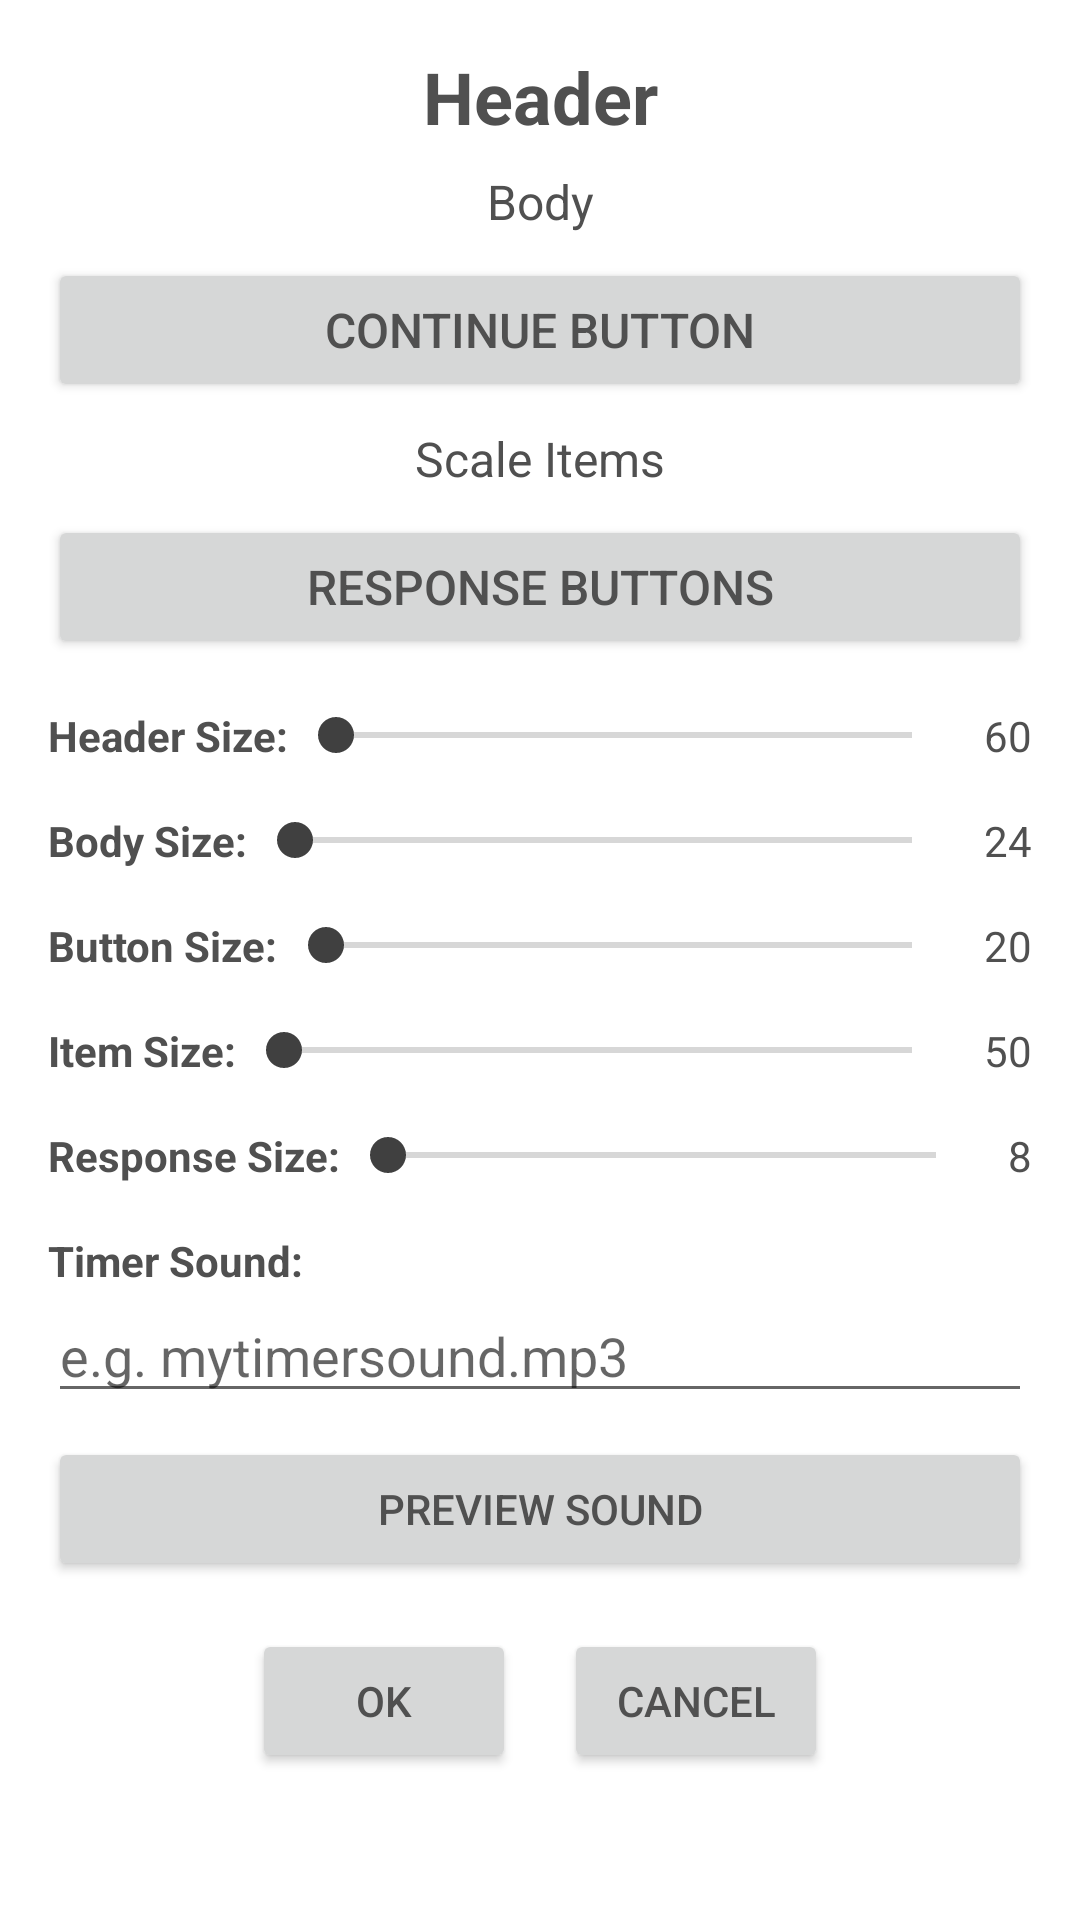

Write the Android layout XML for this screen, with the resource values it uses.
<!-- AndroidManifest.xml: application theme AppTheme.Light -->
<!-- res/layout/dialog_font_customization.xml -->
<?xml version="1.0" encoding="utf-8"?>
<ScrollView
    xmlns:android="http://schemas.android.com/apk/res/android"
    android:layout_width="match_parent"
    android:layout_height="match_parent"
    android:fillViewport="true">

    <LinearLayout
        android:layout_width="match_parent"
        android:layout_height="wrap_content"
        android:orientation="vertical"
        android:padding="16dp">

        
        <TextView
            android:id="@+id/previewHeaderTextView"
            android:layout_width="match_parent"
            android:layout_height="wrap_content"
            android:layout_marginBottom="8dp"
            android:gravity="center"
            android:text="Header"
            android:textSize="24sp"
            android:textStyle="bold" />

        <TextView
            android:id="@+id/previewBodyTextView"
            android:layout_width="match_parent"
            android:layout_height="wrap_content"
            android:layout_marginBottom="8dp"
            android:gravity="center"
            android:text="Body"
            android:textSize="16sp" />

        
        <Button
            android:id="@+id/previewButton"
            android:layout_width="match_parent"
            android:layout_height="wrap_content"
            android:layout_marginBottom="8dp"
            android:gravity="center"
            android:text="Continue Button"
            android:textSize="16sp" />

        <TextView
            android:id="@+id/previewItemTextView"
            android:layout_width="match_parent"
            android:layout_height="wrap_content"
            android:layout_marginBottom="8dp"
            android:gravity="center"
            android:text="Scale Items"
            android:textSize="16sp" />

        
        <Button
            android:id="@+id/previewResponseButton"
            android:layout_width="match_parent"
            android:layout_height="wrap_content"
            android:layout_marginBottom="16dp"
            android:gravity="center"
            android:text="Response Buttons"
            android:textSize="16sp" />

        
        <LinearLayout
            android:layout_width="match_parent"
            android:layout_height="wrap_content"
            android:gravity="center_vertical"
            android:orientation="horizontal">

            <TextView
                android:layout_width="wrap_content"
                android:layout_height="wrap_content"
                android:text="Header Size:"
                android:textStyle="bold" />

            <SeekBar
                android:id="@+id/sliderHeaderSize"
                android:layout_width="0dp"
                android:layout_weight="1"
                android:layout_height="wrap_content"
                android:max="100" />

            <TextView
                android:id="@+id/tvHeaderSizeValue"
                android:layout_width="wrap_content"
                android:layout_height="wrap_content"
                android:layout_marginStart="8dp"
                android:text="60" />
        </LinearLayout>

        
        <LinearLayout
            android:layout_width="match_parent"
            android:layout_height="wrap_content"
            android:layout_marginTop="16dp"
            android:gravity="center_vertical"
            android:orientation="horizontal">

            <TextView
                android:layout_width="wrap_content"
                android:layout_height="wrap_content"
                android:text="Body Size:"
                android:textStyle="bold" />

            <SeekBar
                android:id="@+id/sliderBodySize"
                android:layout_width="0dp"
                android:layout_weight="1"
                android:layout_height="wrap_content"
                android:max="100" />

            <TextView
                android:id="@+id/tvBodySizeValue"
                android:layout_width="wrap_content"
                android:layout_height="wrap_content"
                android:layout_marginStart="8dp"
                android:text="24" />
        </LinearLayout>

        
        <LinearLayout
            android:layout_width="match_parent"
            android:layout_height="wrap_content"
            android:layout_marginTop="16dp"
            android:gravity="center_vertical"
            android:orientation="horizontal">

            <TextView
                android:layout_width="wrap_content"
                android:layout_height="wrap_content"
                android:text="Button Size:"
                android:textStyle="bold" />

            <SeekBar
                android:id="@+id/sliderButtonSize"
                android:layout_width="0dp"
                android:layout_weight="1"
                android:layout_height="wrap_content"
                android:max="100" />

            <TextView
                android:id="@+id/tvButtonSizeValue"
                android:layout_width="wrap_content"
                android:layout_height="wrap_content"
                android:layout_marginStart="8dp"
                android:text="20" />
        </LinearLayout>

        
        <LinearLayout
            android:layout_width="match_parent"
            android:layout_height="wrap_content"
            android:layout_marginTop="16dp"
            android:gravity="center_vertical"
            android:orientation="horizontal">

            <TextView
                android:layout_width="wrap_content"
                android:layout_height="wrap_content"
                android:text="Item Size:"
                android:textStyle="bold" />

            <SeekBar
                android:id="@+id/sliderItemSize"
                android:layout_width="0dp"
                android:layout_weight="1"
                android:layout_height="wrap_content"
                android:max="100" />

            <TextView
                android:id="@+id/tvItemSizeValue"
                android:layout_width="wrap_content"
                android:layout_height="wrap_content"
                android:layout_marginStart="8dp"
                android:text="50" />
        </LinearLayout>

        
        <LinearLayout
            android:layout_width="match_parent"
            android:layout_height="wrap_content"
            android:layout_marginTop="16dp"
            android:gravity="center_vertical"
            android:orientation="horizontal">

            <TextView
                android:layout_width="wrap_content"
                android:layout_height="wrap_content"
                android:text="Response Size:"
                android:textStyle="bold" />

            <SeekBar
                android:id="@+id/sliderResponseSize"
                android:layout_width="0dp"
                android:layout_weight="1"
                android:layout_height="wrap_content"
                android:max="100" />

            <TextView
                android:id="@+id/tvResponseSizeValue"
                android:layout_width="wrap_content"
                android:layout_height="wrap_content"
                android:layout_marginStart="8dp"
                android:text="8" />
        </LinearLayout>

        
        <TextView
            android:layout_width="wrap_content"
            android:layout_height="wrap_content"
            android:layout_marginTop="16dp"
            android:text="Timer Sound:"
            android:textStyle="bold" />

        <EditText
            android:id="@+id/timerSoundEditText"
            android:layout_width="match_parent"
            android:layout_height="wrap_content"
            android:hint="e.g. mytimersound.mp3" />

        
        <Button
            android:id="@+id/btnPreviewSound"
            android:layout_width="match_parent"
            android:layout_height="wrap_content"
            android:layout_marginTop="8dp"
            android:text="Preview Sound" />

        
        <LinearLayout
            android:layout_width="match_parent"
            android:layout_height="wrap_content"
            android:layout_marginTop="16dp"
            android:gravity="center"
            android:orientation="horizontal">

            <Button
                android:id="@+id/btnOk"
                android:layout_width="wrap_content"
                android:layout_height="wrap_content"
                android:text="OK" />

            <Button
                android:id="@+id/btnCancel"
                android:layout_width="wrap_content"
                android:layout_height="wrap_content"
                android:layout_marginStart="16dp"
                android:text="Cancel" />
        </LinearLayout>
    </LinearLayout>
</ScrollView>
<!-- resources referenced by this layout -->
<resources>
  <style name="AppTheme.Light" parent="Theme.AppCompat.Light">
          <item name="colorPrimary">@color/light_primary</item>
          <item name="colorPrimaryDark">@color/light_primary_dark</item>
          <item name="colorAccent">@color/light_accent</item>
          <item name="android:windowBackground">@color/light_background</item>
          <item name="android:textColor">@color/dark_text</item>
          
      </style>
  <color name="light_primary">#FF202099</color>
  <color name="light_primary_dark">#FF202020</color>
  <color name="light_accent">#FF404040</color>
  <color name="light_background">#FFFFFFFF</color>
  <color name="dark_text">#FF505050</color>
</resources>
